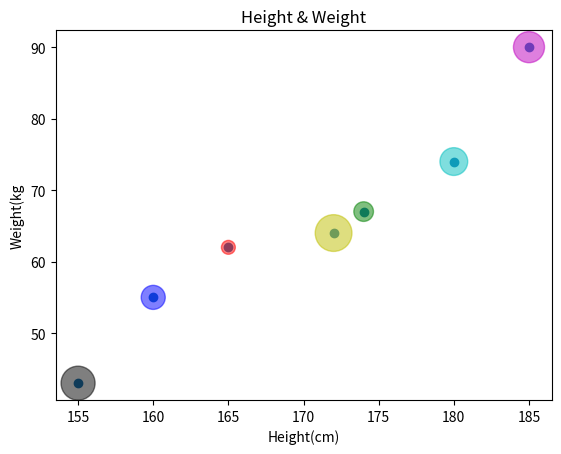

Here is the Python script that generated this plot:
# -*- coding: utf-8 -*-
"""
Created on Fri Sep 24 12:05:33 2021

@author: eunse
"""


import numpy as np
import matplotlib.pyplot as plt

height = [165, 174, 160, 180, 185, 155, 172]
weight = [62, 67, 55, 74, 90 ,43, 64]

plt.scatter(height, weight)
plt.xlabel('Height(cm)')
plt.ylabel('Weight(kg')
plt.title('Height & Weight')
plt.grid()
plt.show()

size = 100 * np.arange(1, 8)
colors = ['r', 'g', 'b', 'c', 'm', 'k', 'y']

plt.scatter(height, weight, s=size, c=colors, alpha=0.5)
plt.xlabel('Height(cm)')
plt.ylabel('Weight(kg')
plt.title('Height & Weight')
plt.grid()
plt.show()